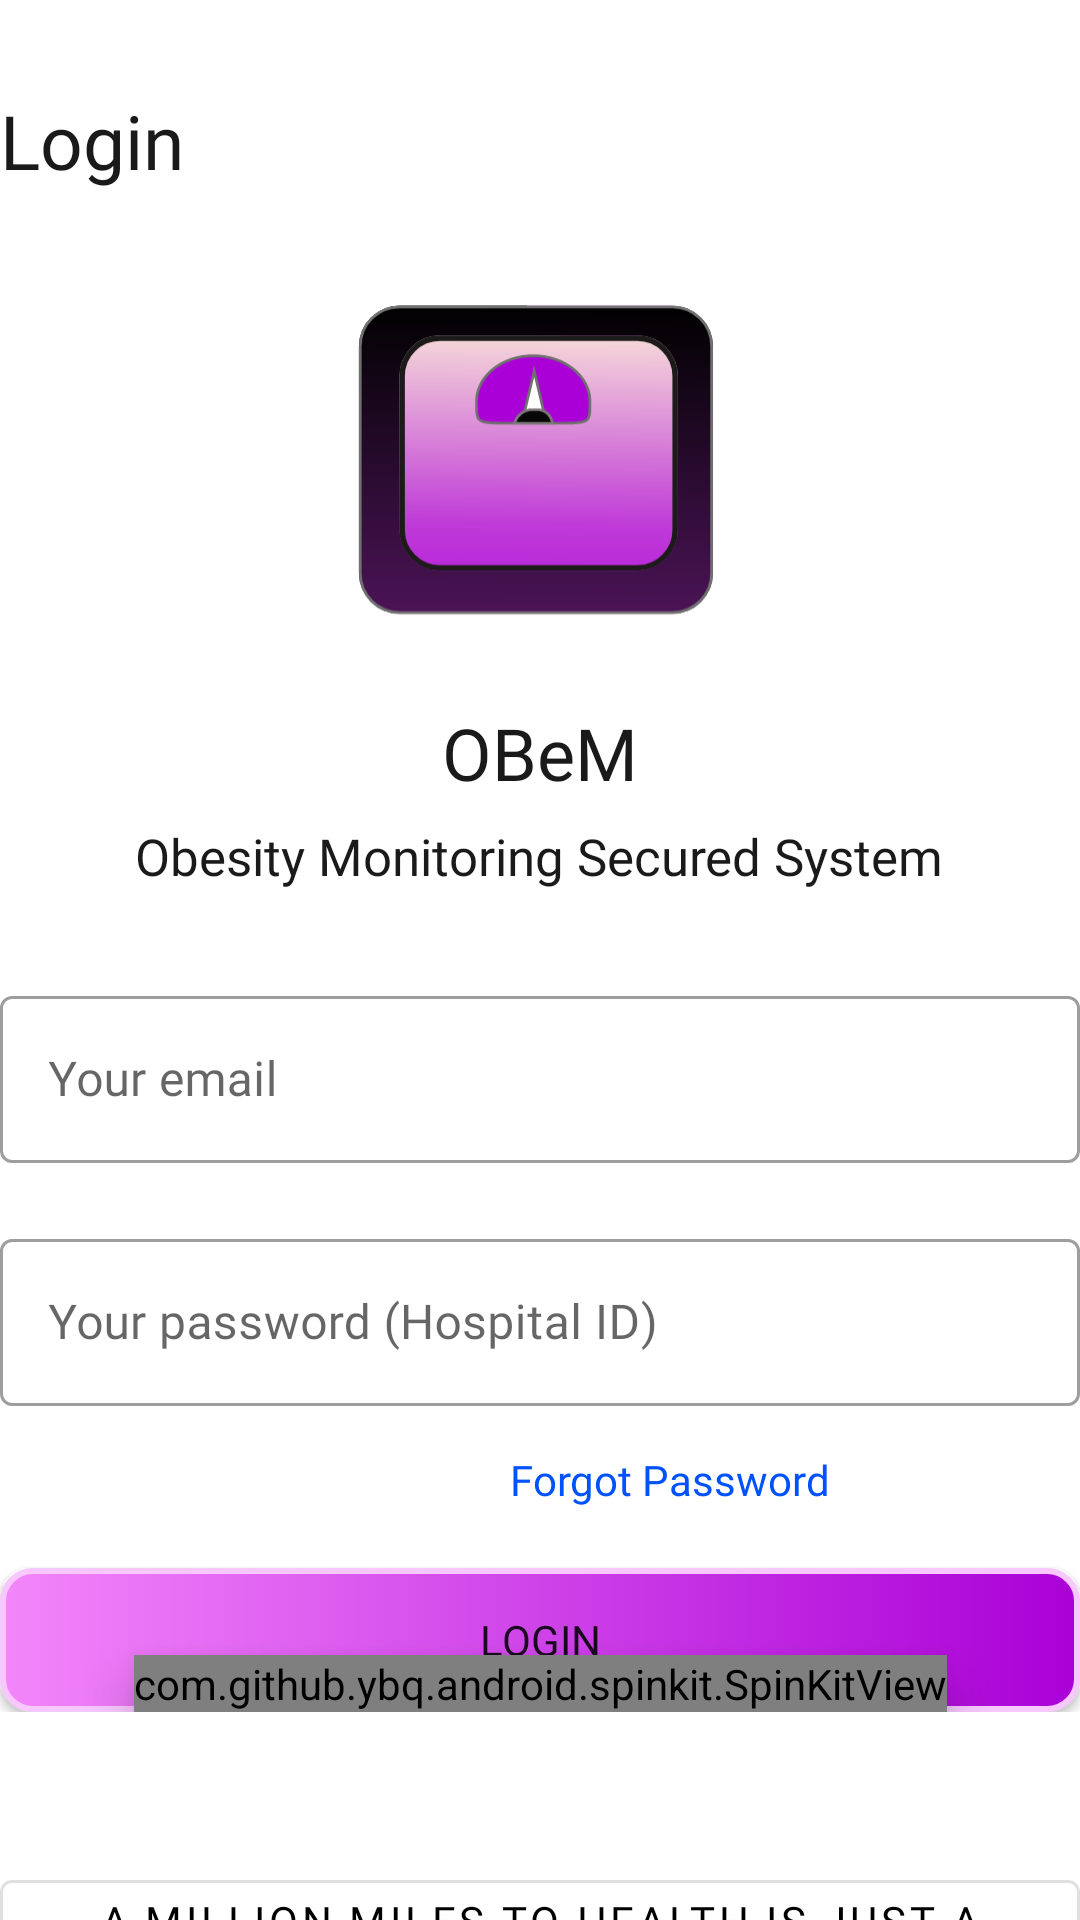

This screen was rendered from an Android layout file. Write that file and the resources it references.
<!-- AndroidManifest.xml: application theme AppTheme -->
<!-- res/layout/activity_main.xml -->
<?xml version="1.0" encoding="utf-8"?>
<androidx.core.widget.NestedScrollView xmlns:android="http://schemas.android.com/apk/res/android"
    xmlns:app="http://schemas.android.com/apk/res-auto"
    xmlns:tools="http://schemas.android.com/tools"
    android:layout_width="match_parent"
    android:layout_height="match_parent"
    android:layout_marginStart="38dp"
    android:layout_marginLeft="38dp"
    android:layout_marginEnd="37dp"
    android:layout_marginRight="37dp"
    tools:context=".MainActivity">

    <LinearLayout
        android:layout_width="match_parent"
        android:layout_height="wrap_content"
        android:orientation="vertical">

        <LinearLayout
            android:layout_width="match_parent"
            android:layout_height="wrap_content"
            android:layout_marginTop="30dp"

            android:orientation="horizontal">

            <TextView
                android:layout_width="wrap_content"
                android:layout_height="wrap_content"
                android:fontFamily="@font/karla_bold"
                android:lineSpacingExtra="1sp"
                android:text="@string/login"
                android:textColor="#1a1a1a"
                android:textSize="25sp" />

            <TextView
                android:layout_width="0dp"
                android:layout_height="wrap_content"
                android:layout_weight="1" />




        </LinearLayout>


        <ImageView
            android:layout_width="200dp"
            android:layout_height="140dp"
            android:layout_gravity="center"
            android:layout_marginTop="30dp"
            android:scaleType="centerCrop"
            android:src="@drawable/ic_obem" />
        <TextView
            android:layout_width="wrap_content"
            android:layout_height="wrap_content"
            android:layout_gravity="center"
            android:fontFamily="@font/karla_bold"
            android:gravity="center_horizontal"
            android:lineSpacingExtra="0sp"
            android:layout_marginTop="1dp"
            android:text="@string/OBem"
            android:textColor="#1a1a1a"
            android:textSize="24sp" />
        <TextView
            android:layout_width="wrap_content"
            android:layout_height="wrap_content"
            android:layout_gravity="center"
            android:layout_marginTop="7dp"
            android:fontFamily="@font/karla_regular"
            android:gravity="center_horizontal"
            android:lineSpacingExtra="0sp"
            android:text="@string/tag_name"
            android:textColor="#1a1a1a"
            android:textSize="17sp" />



        <com.google.android.material.textfield.TextInputLayout
            style="@style/Widget.MaterialComponents.TextInputLayout.OutlinedBox"
            android:layout_width="match_parent"
            android:layout_height="wrap_content"
            android:layout_marginTop="30dp">

            <com.google.android.material.textfield.TextInputEditText
                android:id="@+id/email"
                android:layout_width="match_parent"
                android:layout_height="wrap_content"
                android:fontFamily="@font/karla_regular"
                android:hint="Your email"
                android:inputType="text" />


        </com.google.android.material.textfield.TextInputLayout>


        <com.google.android.material.textfield.TextInputLayout
            style="@style/Widget.MaterialComponents.TextInputLayout.OutlinedBox"
            android:layout_width="match_parent"
            android:layout_height="wrap_content"
            android:layout_marginTop="20dp">

            <com.google.android.material.textfield.TextInputEditText
                android:id="@+id/pass"
                android:layout_width="match_parent"
                android:layout_height="wrap_content"
                android:fontFamily="@font/karla_regular"
                android:hint="Your password (Hospital ID)"
                android:inputType="textPassword" />
            <TextView
                android:id="@+id/forget"
                android:layout_width="wrap_content"
                android:layout_height="wrap_content"
                android:layout_marginTop="15dp"
                android:fontFamily="@font/karla_regular"
                android:lineSpacingExtra="0sp"
                android:text="Forgot Password"
                android:background="?attr/selectableItemBackground"
                android:clickable="true"
                android:textColor="#0052FF"
                android:textSize="14sp"
                android:layout_marginStart="170dp"
                android:layout_marginLeft="170dp" />


        </com.google.android.material.textfield.TextInputLayout>
    <androidx.constraintlayout.widget.ConstraintLayout
        android:layout_width="match_parent"
        android:layout_height="match_parent">
        <Button
            android:id="@+id/login"
            android:layout_width="match_parent"
            android:layout_height="wrap_content"
            android:layout_marginTop="20dp"
            android:scaleType="centerCrop"
            android:fontFamily="@font/karla_bold"
            android:text="Login"
            app:backgroundTint="@null"
            android:background="@drawable/ripple"
            app:layout_constraintBottom_toBottomOf="parent"
            app:layout_constraintEnd_toEndOf="parent"
            app:layout_constraintStart_toStartOf="parent"
            app:layout_constraintTop_toTopOf="parent"
            />

        <com.github.ybq.android.spinkit.SpinKitView
            android:id="@+id/progressBar"
            style="@style/SpinKitView"
            android:layout_width="wrap_content"
            android:layout_height="wrap_content"
            android:elevation="10dp"
            android:gravity="center"
            app:SpinKit_Color="@color/violet"
            app:layout_constraintBottom_toBottomOf="parent"
            app:layout_constraintEnd_toEndOf="parent"
            app:layout_constraintStart_toStartOf="parent"
            app:layout_constraintTop_toTopOf="parent"
            app:layout_constraintVertical_bias="1.0" />

    </androidx.constraintlayout.widget.ConstraintLayout>




        <com.google.android.material.button.MaterialButton
            style="@style/Widget.MaterialComponents.Button.OutlinedButton"
            android:layout_width="match_parent"
            android:layout_height="55dp"
            android:layout_marginTop="50dp"
            android:fontFamily="@font/karla_bold"
            android:text="@string/tag_line"
            android:textColor="@android:color/black" />


    </LinearLayout>


</androidx.core.widget.NestedScrollView>
<!-- resources referenced by this layout -->
<resources>
  <color name="violet">#B734FF</color>
  <!-- drawable ic_obem: vector/xml drawable (drawable, 5753 chars, omitted) -->
  <!-- drawable ripple (drawable) -->
  <?xml version="1.0" encoding="utf-8"?>
  <ripple xmlns:android="http://schemas.android.com/apk/res/android"
  
      android:color="@color/violet">
      <item android:drawable="@drawable/bg" />
  </ripple>
  <string name="OBem">OBeM</string>
  <string name="login">Login</string>
  <string name="tag_line">A Million Miles to Health is Just a Step Away</string>
  <string name="tag_name">Obesity Monitoring Secured System</string>
  <style name="AppTheme" parent="Theme.MaterialComponents.Light">
          
          <item name="colorPrimary">@color/violet</item>
          <item name="colorPrimaryDark">@color/violet</item>
          <item name="colorAccent">@color/colorAccent</item>
          <item name="windowNoTitle">true</item>
      </style>
  <!-- drawable bg (drawable) -->
  <shape xmlns:android="http://schemas.android.com/apk/res/android">
  
      <corners android:radius="@dimen/add_account_activity_add_abank_account_constraint_layout_radius"/>
  
      <gradient
          android:angle="0"
          android:centerX="0.5"
          android:centerY="0.5"
  android:endColor="#AA00D7"
          android:startColor="#F386FA"
          />
      <stroke
          android:color="@color/lavender"
          android:width="2dp" />
  </shape>
  <color name="colorAccent">#03DAC5</color>
  <dimen name="add_account_activity_add_abank_account_constraint_layout_radius">10dp</dimen>
  <color name="lavender">#F7C7FE</color>
</resources>
